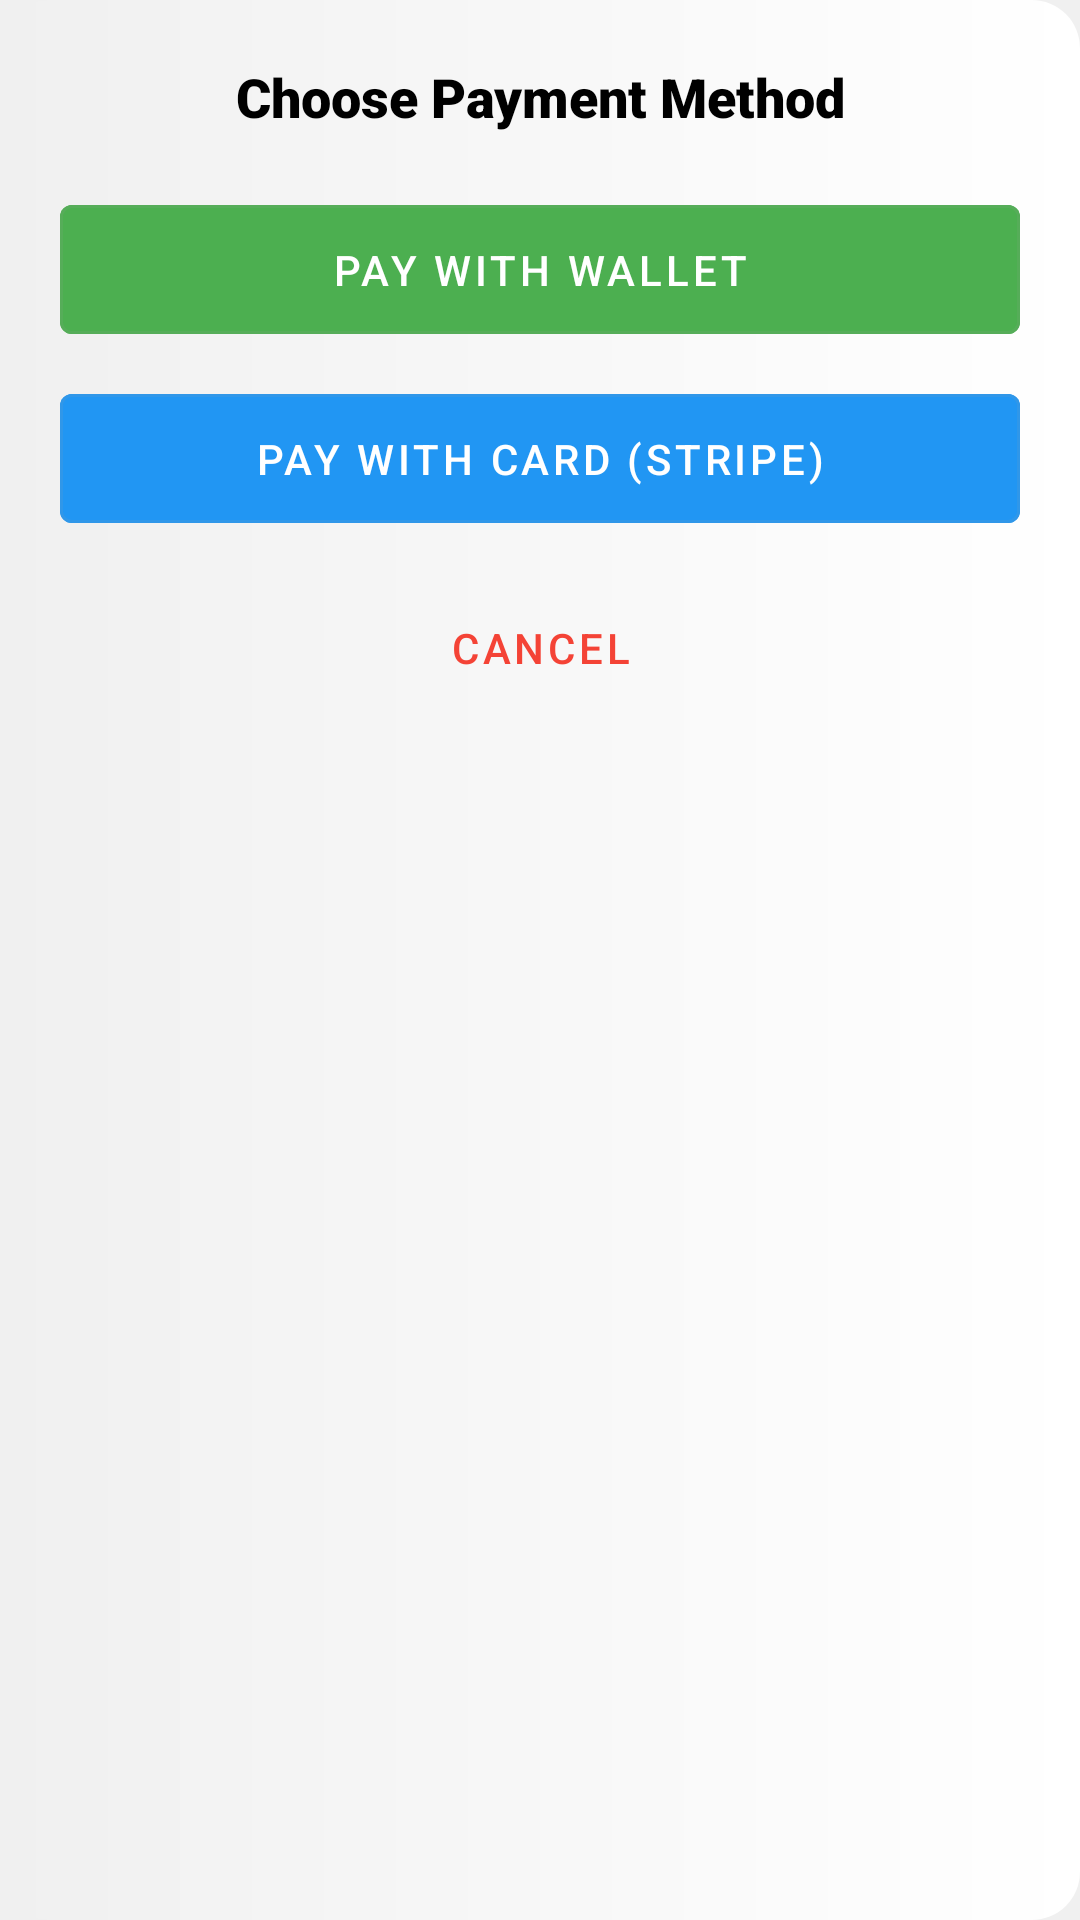

Write the Android layout XML for this screen, with the resource values it uses.
<!-- AndroidManifest.xml: application theme Theme.TickoJet -->
<!-- res/layout/payment_bottom_sheet.xml -->
<LinearLayout xmlns:android="http://schemas.android.com/apk/res/android"
    android:layout_width="match_parent"
    android:layout_height="wrap_content"
    android:background="@drawable/bottom_sheet_bg"
    android:orientation="vertical"
    android:padding="20dp">

    
    <TextView
        android:id="@+id/paymentTitle"
        android:layout_width="wrap_content"
        android:layout_height="wrap_content"
        android:text="Choose Payment Method"
        android:textSize="18sp"
        android:textStyle="bold"
        android:fontFamily="sans-serif-black"
        android:textColor="@color/black"
        android:gravity="center"
        android:layout_gravity="center_horizontal"
        android:paddingBottom="10dp"/>

    
    <com.google.android.material.button.MaterialButton
        android:id="@+id/btnWallet"
        style="@style/Widget.MaterialComponents.Button.OutlinedButton"
        android:layout_width="match_parent"
        android:layout_height="wrap_content"
        android:text="Pay with Wallet"
        android:icon="@drawable/ic_wallet"
        android:fontFamily="sans-serif-medium"
        android:paddingVertical="12dp"
        android:backgroundTint="@color/green"
        android:textColor="@color/white"
        android:layout_marginTop="8dp" />

    
    <com.google.android.material.button.MaterialButton
        android:id="@+id/btnStripe"
        style="@style/Widget.MaterialComponents.Button.OutlinedButton"
        android:layout_width="match_parent"
        android:layout_height="wrap_content"
        android:text="Pay with Card (Stripe)"
        android:icon="@drawable/ic_credit_card"
        android:fontFamily="sans-serif-medium"
        android:paddingVertical="12dp"
        android:backgroundTint="@color/blue"
        android:textColor="@color/white"
        android:layout_marginTop="8dp" />

    
    <com.google.android.material.button.MaterialButton
        android:id="@+id/btnCancel"
        style="@style/Widget.MaterialComponents.Button.TextButton"
        android:layout_width="match_parent"
        android:layout_height="wrap_content"
        android:fontFamily="sans-serif-medium"
        android:text="Cancel"
        android:textColor="@color/red"
        android:paddingVertical="12dp"
        android:layout_marginTop="8dp" />

</LinearLayout>
<!-- resources referenced by this layout -->
<resources>
  <color name="black">#000000</color>
  <color name="blue">#2196F3</color>
  <color name="green">#4CAF50</color>
  <color name="red">#F44336</color>
  <color name="white">#FFFFFF</color>
  <!-- drawable bottom_sheet_bg (drawable) -->
  <?xml version="1.0" encoding="utf-8"?>
  <shape xmlns:android="http://schemas.android.com/apk/res/android" android:shape="rectangle">
      <corners android:radius="16dp"/> 
      <gradient
          android:angle="180"
          android:startColor="@color/white"
          android:endColor="@color/light_gray" /> 
      <padding android:left="10dp" android:right="10dp" android:top="10dp" android:bottom="10dp"/>
  </shape>
  <!-- drawable ic_credit_card (drawable) -->
  <vector xmlns:android="http://schemas.android.com/apk/res/android" android:height="24dp" android:tint="#FF2A2A" android:viewportHeight="24" android:viewportWidth="24" android:width="24dp">
        
      <path android:fillColor="@android:color/white" android:pathData="M20,4L4,4c-1.11,0 -1.99,0.89 -1.99,2L2,18c0,1.11 0.89,2 2,2h16c1.11,0 2,-0.89 2,-2L22,6c0,-1.11 -0.89,-2 -2,-2zM20,18L4,18v-6h16v6zM20,8L4,8L4,6h16v2z"/>
      
  </vector>
  <!-- drawable ic_wallet (drawable) -->
  <vector xmlns:android="http://schemas.android.com/apk/res/android" android:height="24dp" android:tint="#FF2A2A" android:viewportHeight="24" android:viewportWidth="24" android:width="24dp">
        
      <path android:fillColor="@android:color/white" android:pathData="M21,18v1c0,1.1 -0.9,2 -2,2L5,21c-1.11,0 -2,-0.9 -2,-2L3,5c0,-1.1 0.89,-2 2,-2h14c1.1,0 2,0.9 2,2v1h-9c-1.11,0 -2,0.9 -2,2v8c0,1.1 0.89,2 2,2h9zM12,16h10L22,8L12,8v8zM16,13.5c-0.83,0 -1.5,-0.67 -1.5,-1.5s0.67,-1.5 1.5,-1.5 1.5,0.67 1.5,1.5 -0.67,1.5 -1.5,1.5z"/>
      
  </vector>
  <style name="Theme.TickoJet" parent="Theme.MaterialComponents.DayNight.NoActionBar">
          
          <item name="colorPrimary">@color/deep_orange</item>
          <item name="colorPrimaryVariant">@color/deep_orange_dark</item>
          <item name="colorOnPrimary">@color/white</item>
  
          
          <item name="colorSecondary">@color/sky_blue</item>
          <item name="colorSecondaryVariant">@color/sky_blue_dark</item>
          <item name="colorOnSecondary">@color/white</item>
  
          
          <item name="android:colorBackground">@color/light_gray</item>
          <item name="colorSurface">@color/white</item>
          <item name="colorOnBackground">@color/dark_gray</item>
          <item name="colorOnSurface">@color/gray</item>
  
          
          <item name="android:statusBarColor">?attr/colorPrimaryVariant</item>
  
          
          <item name="colorError">@color/error_red</item>
          <item name="colorSuccess">?attr/colorSuccess</item>
          <item name="colorWarning">?attr/colorWarning</item>
  
  
          
          <item name="bottomNavigationStyle">@style/Widget.TickoJet.BottomNavigationView</item>
          
  
  
  
          <item name="android:windowEnterAnimation">@anim/slide_up</item>
          <item name="android:windowExitAnimation">@anim/fade_out</item>
  
      </style>
  <color name="light_gray">#F0F0F0</color>
  <color name="deep_orange">#FF5722</color>
  <color name="deep_orange_dark">#E64A19</color>
  <color name="sky_blue">#03A9F4</color>
  <color name="sky_blue_dark">#0288D1</color>
  <color name="dark_gray">#424242</color>
  <color name="gray">#9E9E9E</color>
  <color name="error_red">#D32F2F</color>
  <style name="Widget.TickoJet.BottomNavigationView" parent="Widget.MaterialComponents.BottomNavigationView">
          <item name="materialThemeOverlay">@style/ThemeOverlay.TickoJet.BottomNavigationView</item>
      </style>
  <style name="ThemeOverlay.TickoJet.BottomNavigationView" parent="">
          <item name="colorSurface">?attr/colorPrimary</item>
          <item name="colorOnSurface">@color/white</item>
      </style>
</resources>
